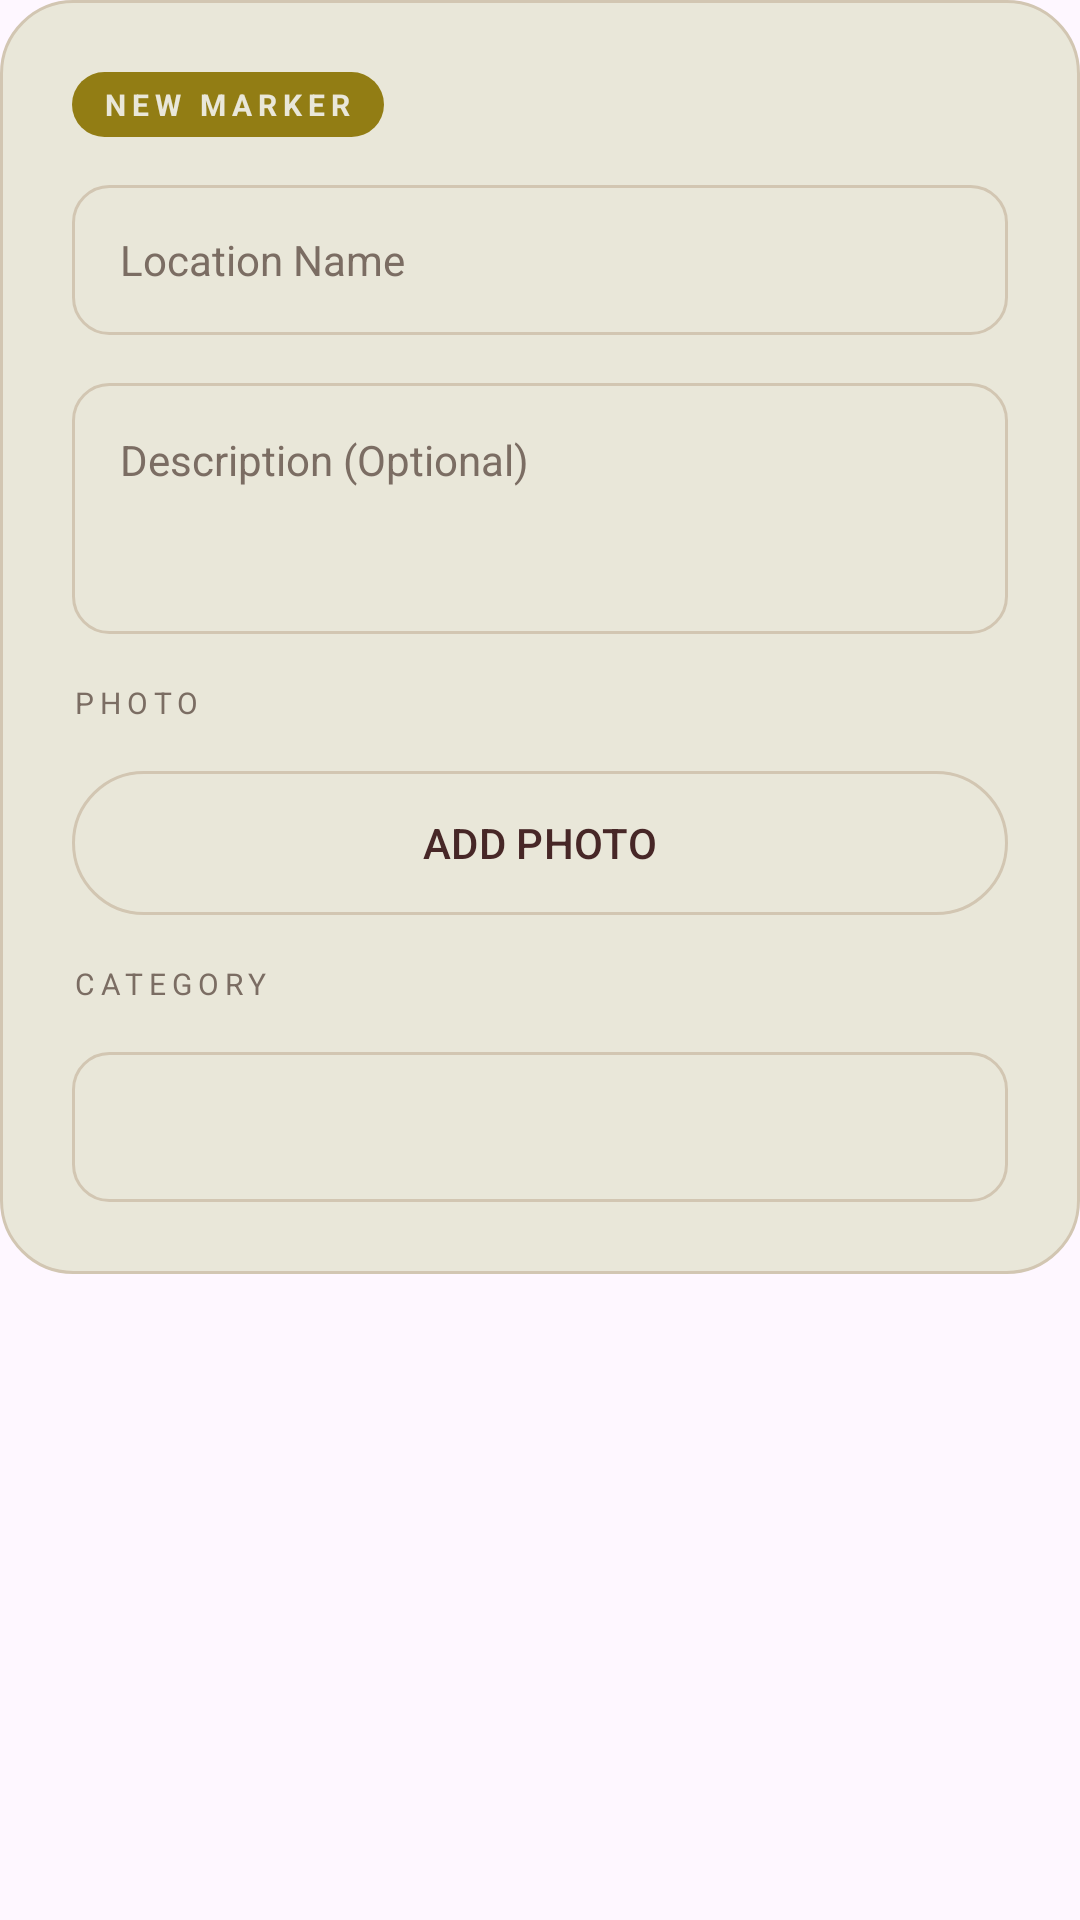

Here is an Android app screen rendered from its layout file. Give the layout XML and the strings, colors and styles it references.
<!-- AndroidManifest.xml: application theme Theme.OfflineMap -->
<!-- res/layout/add_marker.xml -->
<?xml version="1.0" encoding="utf-8"?>
<ScrollView xmlns:android="http://schemas.android.com/apk/res/android"
    xmlns:app="http://schemas.android.com/apk/res-auto"
    android:layout_width="match_parent"
    android:layout_height="wrap_content">

    <LinearLayout
        android:layout_width="match_parent"
        android:layout_height="wrap_content"
        android:background="@drawable/dialog_rounded_bg"
        android:orientation="vertical"
        android:padding="24dp">

        <TextView
            android:layout_width="wrap_content"
            android:layout_height="wrap_content"
            android:background="@drawable/tag_bg"
            android:paddingHorizontal="10dp"
            android:paddingVertical="4dp"
            android:text="NEW MARKER"
            android:textColor="@color/ui_bg"
            android:textSize="10sp"
            android:letterSpacing="0.2"
            android:textStyle="bold" />

        <EditText
            android:id="@+id/etMarkerTitle"
            android:layout_width="match_parent"
            android:layout_height="50dp"
            android:layout_marginTop="16dp"
            android:background="@drawable/rounded_edit_text"
            android:hint="Location Name"
            android:paddingHorizontal="16dp"
            android:textColor="@color/ui_text"
            android:textColorHint="@color/ui_text_muted"
            android:textSize="14sp" />

        <EditText
            android:id="@+id/etMarkerDescription"
            android:layout_width="match_parent"
            android:layout_height="wrap_content"
            android:layout_marginTop="16dp"
            android:background="@drawable/rounded_edit_text"
            android:hint="Description (Optional)"
            android:gravity="top"
            android:minLines="3"
            android:padding="16dp"
            android:textColor="@color/ui_text"
            android:textColorHint="@color/ui_text_muted"
            android:textSize="14sp" />

        <TextView
            android:layout_width="wrap_content"
            android:layout_height="wrap_content"
            android:layout_marginTop="16dp"
            android:text="PHOTO"
            android:textColor="@color/ui_text_muted"
            android:textSize="10sp"
            android:letterSpacing="0.2" />

        <ImageView
            android:id="@+id/imageView"
            android:layout_width="match_parent"
            android:layout_height="180dp"
            android:layout_marginTop="16dp"
            android:background="@drawable/rounded_edit_text"
            android:scaleType="centerCrop"
            android:visibility="gone" />

        <com.google.android.material.button.MaterialButton
            android:id="@+id/btnSelectImage"
            android:layout_width="match_parent"
            android:layout_height="48dp"
            android:layout_marginTop="16dp"
            android:background="@drawable/rounded_button_outline"
            app:backgroundTint="@null"
            app:strokeColor="@color/ui_border"
            app:strokeWidth="1dp"
            android:text="ADD PHOTO"
            android:textAllCaps="false"
            android:textColor="@color/ui_text" />

        <TextView
            android:id="@+id/removeImgBtn"
            android:layout_width="wrap_content"
            android:layout_height="wrap_content"
            android:layout_marginTop="16dp"
            android:layout_gravity="center_horizontal"
            android:text="REMOVE PHOTO"
            android:textColor="@color/ui_primary"
            android:textSize="11sp"
            android:letterSpacing="0.1"
            android:textStyle="bold"
            android:visibility="gone" />

        <TextView
            android:layout_width="wrap_content"
            android:layout_height="wrap_content"
            android:layout_marginTop="16dp"
            android:text="CATEGORY"
            android:textColor="@color/ui_text_muted"
            android:textSize="10sp"
            android:letterSpacing="0.2" />

        <Spinner
            android:id="@+id/spinnerCategory"
            android:layout_width="match_parent"
            android:layout_height="50dp"
            android:layout_marginTop="16dp"
            android:background="@drawable/rounded_edit_text"
            android:paddingStart="12dp"
            android:spinnerMode="dropdown" />

        <EditText
            android:id="@+id/etCustomCategory"
            android:layout_width="match_parent"
            android:layout_height="50dp"
            android:layout_marginTop="16dp"
            android:background="@drawable/rounded_edit_text"
            android:hint="Type custom category..."
            android:paddingHorizontal="16dp"
            android:textColor="@color/ui_text"
            android:textColorHint="@color/ui_text_muted"
            android:textSize="14sp"
            android:visibility="gone" />

    </LinearLayout>
</ScrollView>
<!-- resources referenced by this layout -->
<resources>
  <color name="ui_bg">#E9E7D9</color>
  <color name="ui_border">#D2C6B2</color>
  <color name="ui_primary">#927D14</color>
  <color name="ui_text">#472727</color>
  <color name="ui_text_muted">#7B6D63</color>
  <!-- drawable dialog_rounded_bg (drawable) -->
  <?xml version="1.0" encoding="utf-8"?>
  <shape xmlns:android="http://schemas.android.com/apk/res/android">
      <solid android:color="@color/ui_surface" />
      <stroke android:width="1dp" android:color="@color/ui_border" />
      <corners android:radius="24dp" />
  </shape>
  <!-- drawable rounded_button_outline (drawable) -->
  <?xml version="1.0" encoding="utf-8"?>
  <ripple xmlns:android="http://schemas.android.com/apk/res/android"
      android:color="@color/ui_primary_soft">
      <item>
          <shape android:shape="rectangle">
              <solid android:color="@color/ui_surface" />
              <stroke android:width="1dp" android:color="@color/ui_border" />
              <corners android:radius="28dp" />
          </shape>
      </item>
  </ripple>
  <!-- drawable rounded_edit_text (drawable) -->
  <shape xmlns:android="http://schemas.android.com/apk/res/android">
      <solid android:color="@color/ui_surface" />
      <corners android:radius="12dp" />
      <stroke android:width="1dp" android:color="@color/ui_border" />
  </shape>
  <!-- drawable tag_bg (drawable) -->
  <?xml version="1.0" encoding="utf-8"?>
  <shape xmlns:android="http://schemas.android.com/apk/res/android">
      <solid android:color="@color/ui_primary" />
      <corners android:radius="100dp" />
  </shape>
  <style name="Theme.OfflineMap" parent="Base.Theme.OfflineMap" />
  <color name="ui_surface">#E9E7D9</color>
  <color name="ui_primary_soft">#D2C6B2</color>
  <style name="Base.Theme.OfflineMap" parent="Theme.Material3.DayNight.NoActionBar">
          
          
      </style>
</resources>
